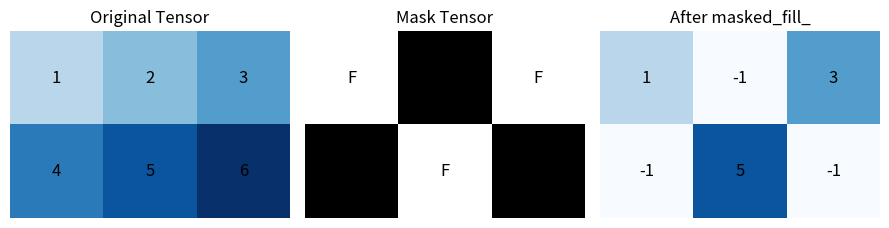

The script that saved this image:
import matplotlib.pyplot as plt
import numpy as np

# Original tensor - a 2x3 matrix with values 1-6
x = np.array([[1, 2, 3],
              [4, 5, 6]], dtype=float)

# Mask tensor - boolean array where True indicates positions to be masked/filled
# False values will keep the original values, True values will be replaced
mask = np.array([[False, True, False],
                 [True, False, True]])

# Fill value - the value that will replace masked positions
value = -1

# Apply masked_fill_ operation
# Create a copy to avoid modifying the original tensor
x_filled = x.copy()
# Replace values where mask is True with the fill value
x_filled[mask] = value

# Create visualization with three subplots side by side
fig, axes = plt.subplots(1, 3, figsize=(9, 3))

# Plot 1: Original tensor
# Use Blues colormap to show gradient effect based on values
axes[0].imshow(x, cmap='Blues', vmin=-1, vmax=6)
# Add text annotations showing the actual values
for i in range(2):
    for j in range(3):
        axes[0].text(j, i, int(x[i, j]), ha='center', va='center', fontsize=12)
axes[0].set_title("Original Tensor")
axes[0].axis('off')

# Plot 2: Mask tensor
# Use binary colormap for clear black and white distinction
axes[1].imshow(mask, cmap='binary', vmin=0, vmax=1)
# Add text annotations: 'T' for True (masked), 'F' for False (not masked)
for i in range(2):
    for j in range(3):
        axes[1].text(j, i, 'T' if mask[i, j] else 'F', ha='center', va='center', fontsize=12)
axes[1].set_title("Mask Tensor")
axes[1].axis('off')

# Plot 3: Result after applying masked_fill_
# Use Blues colormap to show gradient effect, with -1 as white
axes[2].imshow(x_filled, cmap='Blues', vmin=-1, vmax=6)
# Add text annotations showing the final values
for i in range(2):
    for j in range(3):
        axes[2].text(j, i, int(x_filled[i, j]), ha='center', va='center', fontsize=12)
axes[2].set_title("After masked_fill_")
axes[2].axis('off')

# Adjust layout to prevent overlap between subplots
plt.tight_layout()
# Display the visualization
plt.show()
